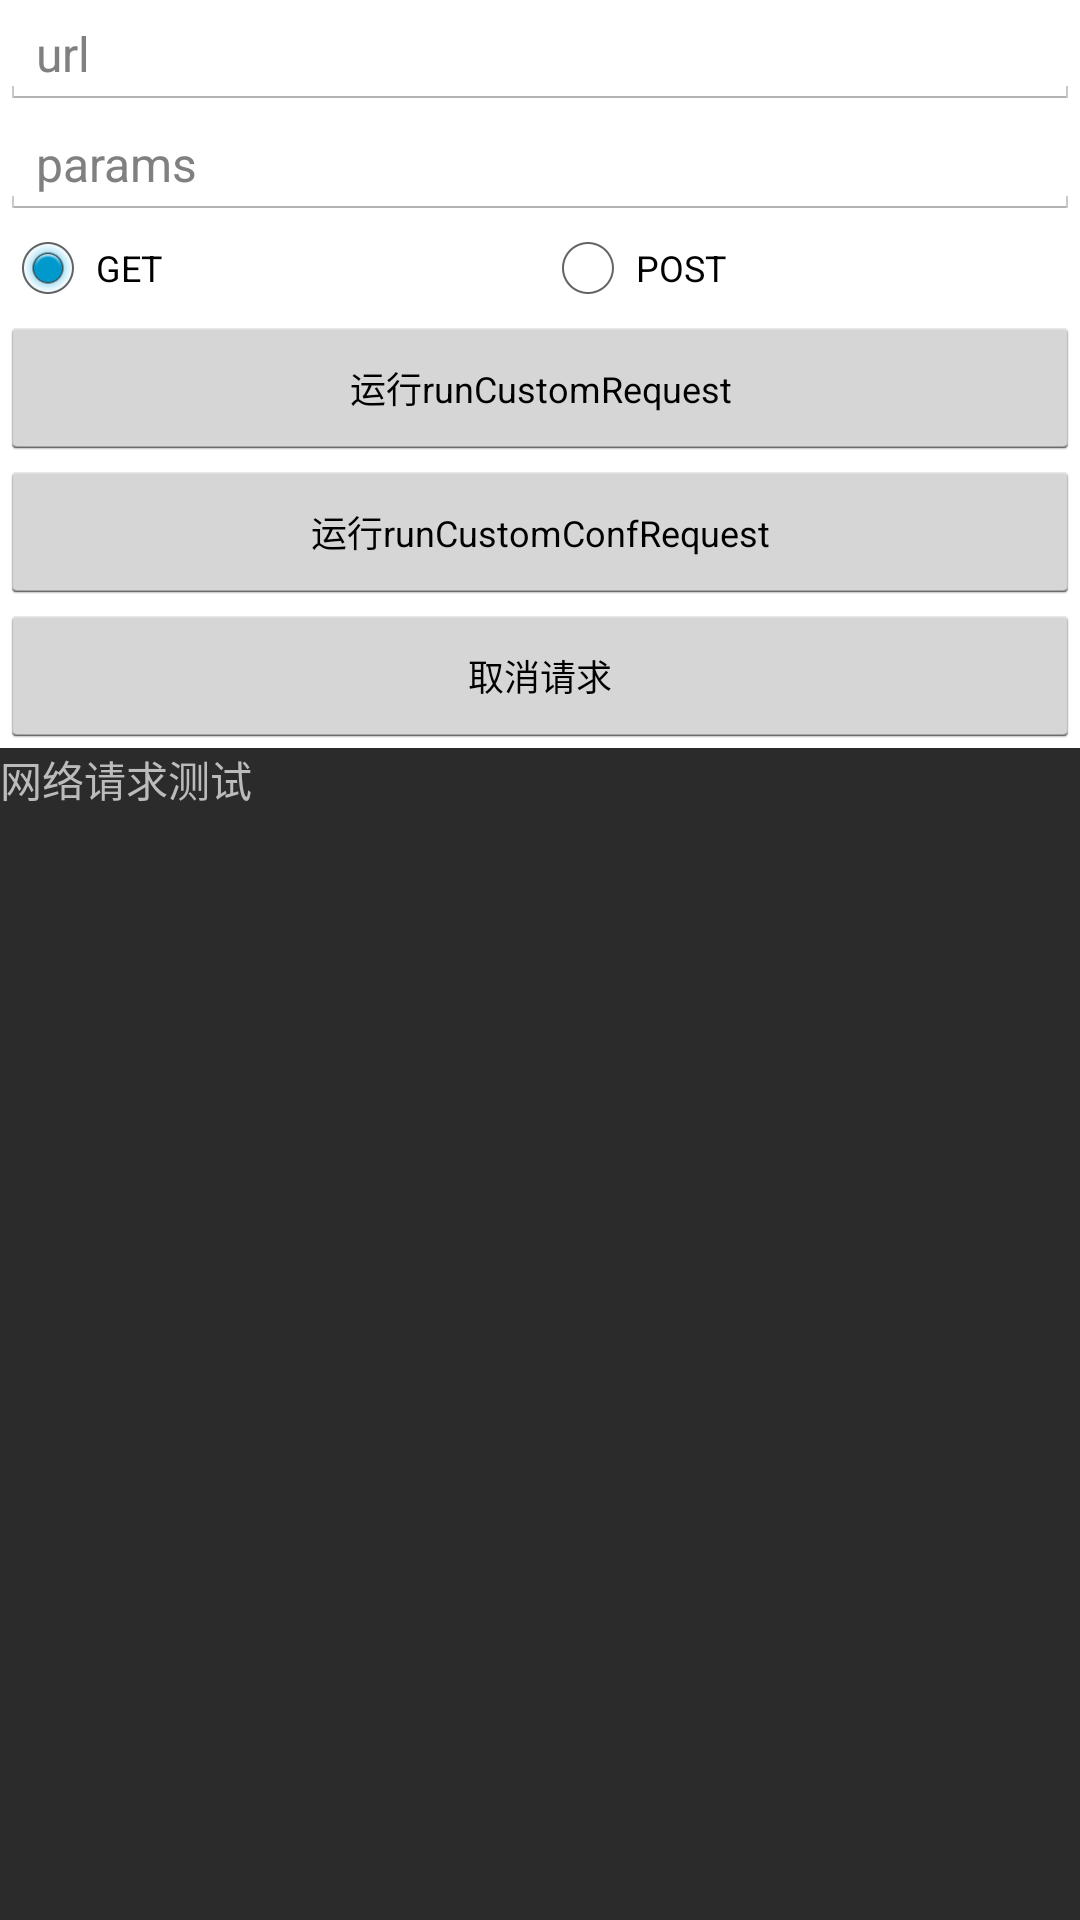

Reconstruct the res/layout file that produces this screen, plus the resources it refers to.
<!-- AndroidManifest.xml: application theme AppTheme.NoActionBar -->
<!-- res/layout/activity_bfc_http_custom_request_test.xml -->
<?xml version="1.0" encoding="utf-8"?>
<LinearLayout xmlns:android="http://schemas.android.com/apk/res/android"
    android:layout_width="match_parent"
    android:layout_height="match_parent"
    android:orientation="vertical">

    <EditText
        android:id="@+id/requestUrl"
        android:layout_width="match_parent"
        android:layout_height="wrap_content"
        android:hint="url"
        android:textSize="16sp" />

    <EditText
        android:id="@+id/requestParams"
        android:layout_width="match_parent"
        android:layout_height="wrap_content"
        android:hint="params"
        android:maxLines="4"
        android:textSize="16sp" />

    <RadioGroup
        android:layout_width="match_parent"
        android:layout_height="wrap_content"
        android:checkedButton="@+id/requestTypeGet"
        android:orientation="horizontal">

        <RadioButton
            android:id="@+id/requestTypeGet"
            android:layout_width="0.0dp"
            android:layout_height="wrap_content"
            android:layout_weight="1"
            android:text="GET"
            android:textSize="12sp" />

        <RadioButton
            android:id="@+id/requestTypePost"
            android:layout_width="0.0dp"
            android:layout_height="wrap_content"
            android:layout_weight="1"
            android:text="POST"
            android:textSize="12sp" />
    </RadioGroup>

    <Button
        android:layout_width="match_parent"
        android:layout_height="wrap_content"
        android:onClick="runCustomRequest"
        android:text="运行runCustomRequest"
        android:textSize="12sp" />

    <Button
        android:layout_width="match_parent"
        android:layout_height="wrap_content"
        android:onClick="runCustomConfRequest"
        android:text="运行runCustomConfRequest"
        android:textSize="12sp" />

    <Button
        android:layout_width="match_parent"
        android:layout_height="wrap_content"
        android:onClick="cancel"
        android:text="取消请求"
        android:textSize="12sp" />

    <ScrollView
        android:layout_width="match_parent"
        android:layout_height="match_parent"
        android:background="#2B2B2B"
        android:scrollbars="none">

        <TextView
            android:id="@+id/testTerminal"
            android:layout_width="match_parent"
            android:layout_height="wrap_content"
            android:text="网络请求测试"
            android:textColor="#BBBBBB" />
    </ScrollView>
</LinearLayout>
<!-- resources referenced by this layout -->
<resources>
  <style name="AppTheme.NoActionBar" parent="android:Theme.Holo.Light.NoActionBar">
          <item name="android:textAllCaps">false</item>
      </style>
</resources>
